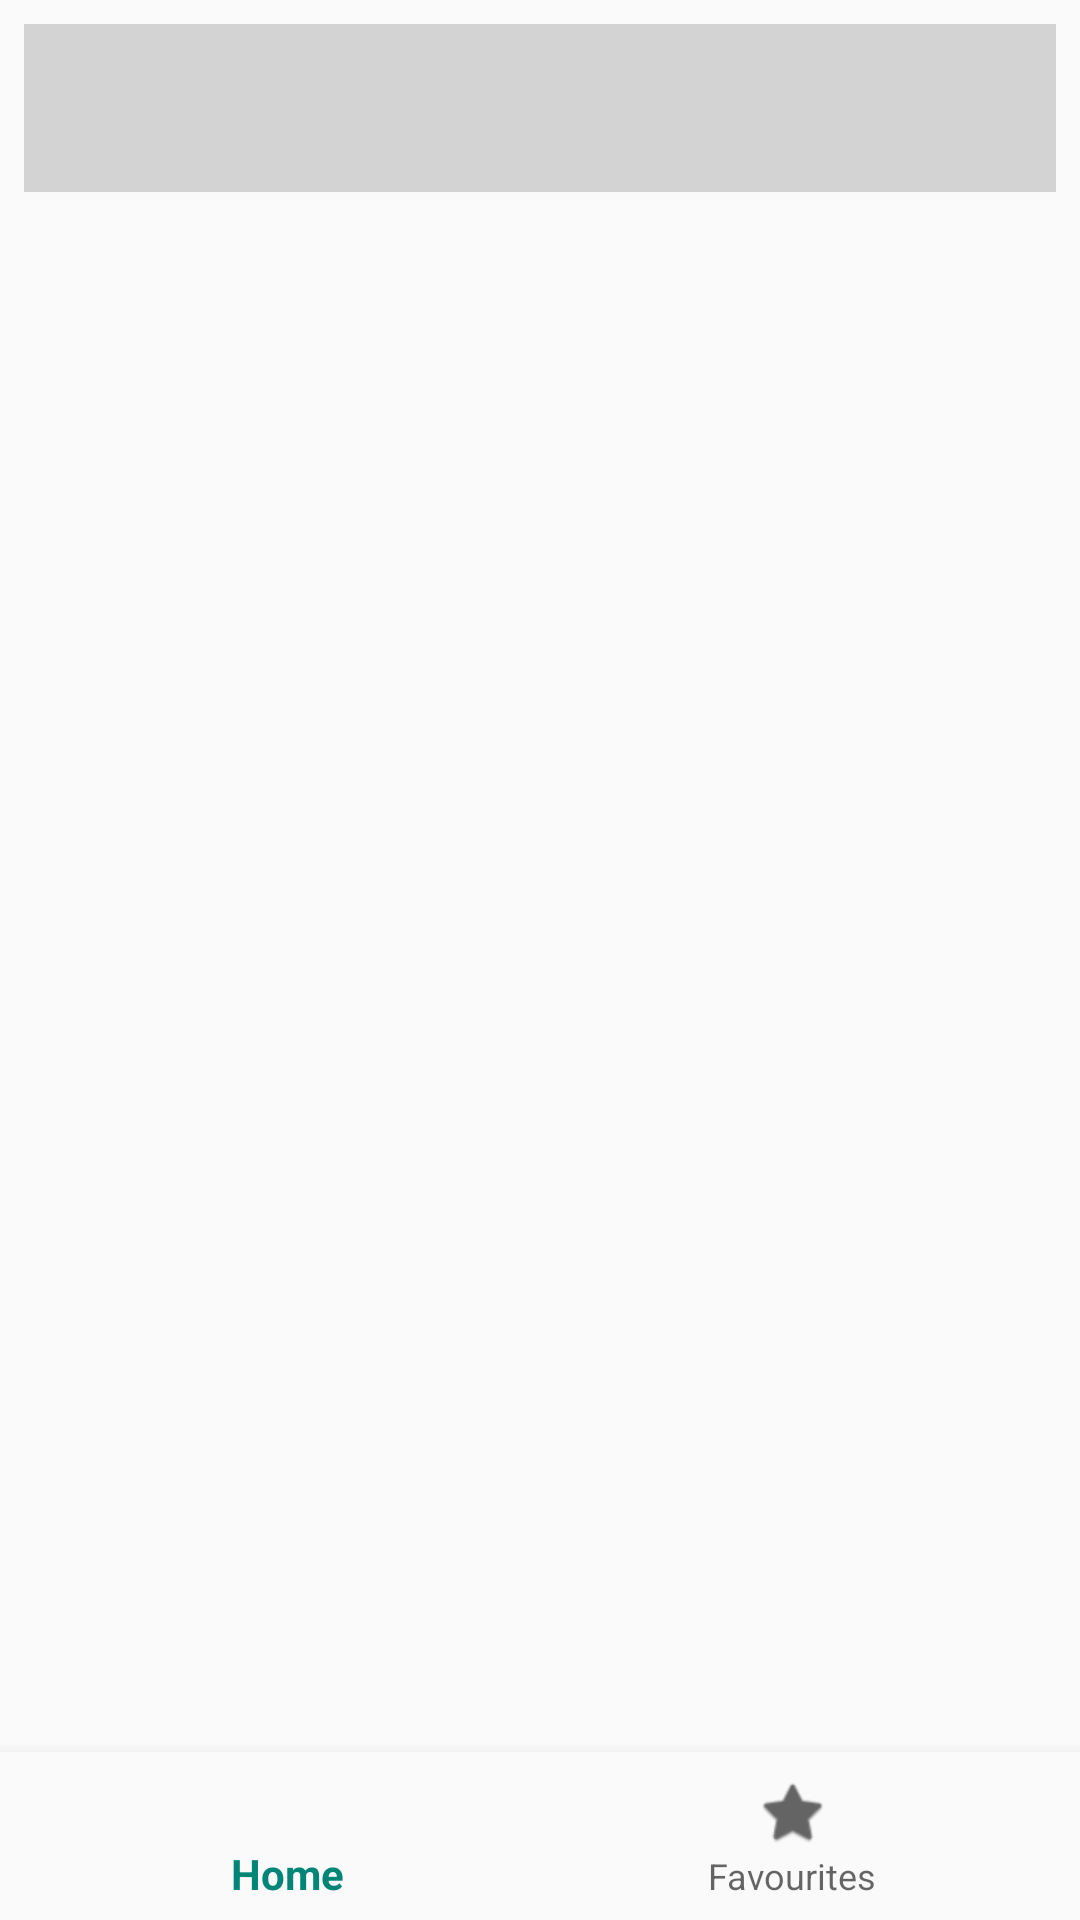

The Android layout XML behind this screen, and the referenced resources:
<!-- AndroidManifest.xml: application theme AppTheme -->
<!-- res/layout/activity_main.xml -->
<?xml version="1.0" encoding="utf-8"?>
<android.support.constraint.ConstraintLayout
        xmlns:android="http://schemas.android.com/apk/res/android"
        xmlns:app="http://schemas.android.com/apk/res-auto"
        xmlns:tools="http://schemas.android.com/tools"
        android:id="@+id/container"
        android:layout_width="match_parent"
        android:layout_height="match_parent"
        tools:context=".MainActivity">

    <android.support.v7.widget.Toolbar
            android:layout_width="0dp"
            android:layout_height="wrap_content"
            android:background="@color/lightGray"
            android:theme="?attr/actionBarTheme"
            android:minHeight="?attr/actionBarSize"
            android:id="@+id/toolbar" app:layout_constraintStart_toStartOf="parent" android:layout_marginLeft="8dp"
            android:layout_marginStart="8dp" app:layout_constraintEnd_toEndOf="parent" android:layout_marginEnd="8dp"
            android:layout_marginRight="8dp" app:layout_constraintHorizontal_bias="0.0" android:layout_marginTop="8dp"
            app:layout_constraintTop_toTopOf="parent"/>


    <FrameLayout
            android:id="@+id/frameLayout"
            android:layout_width="0dp"
            android:layout_height="0dp"
            android:layout_marginTop="8dp"
            app:layout_constraintTop_toBottomOf="@+id/toolbar"
            android:layout_marginBottom="8dp"
            app:layout_constraintBottom_toTopOf="@+id/navigation"
            app:layout_constraintEnd_toEndOf="parent"
            android:layout_marginEnd="8dp"
            android:layout_marginRight="8dp"
            app:layout_constraintStart_toStartOf="parent"
            android:layout_marginLeft="8dp"
            android:layout_marginStart="8dp">

    </FrameLayout>


    <android.support.design.widget.BottomNavigationView
            android:id="@+id/navigation"
            android:layout_width="0dp"
            android:layout_height="wrap_content"
            android:layout_marginEnd="0dp"
            android:layout_marginStart="0dp"
            android:background="?android:attr/windowBackground"
            app:layout_constraintBottom_toBottomOf="parent"
            app:layout_constraintLeft_toLeftOf="parent"
            app:layout_constraintRight_toRightOf="parent"
            app:menu="@menu/navigation"/>


</android.support.constraint.ConstraintLayout>
<!-- resources referenced by this layout -->
<resources>
  <color name="lightGray">#d3d3d3</color>
  <style name="AppTheme" parent="Theme.AppCompat.Light.NoActionBar">
          
          <item name="colorPrimary">@color/colorPrimary</item>
          <item name="colorPrimaryDark">@color/colorPrimaryDark</item>
          <item name="colorAccent">@color/colorAccent</item>
      </style>
  <color name="colorPrimary">#008577</color>
  <color name="colorPrimaryDark">#00574B</color>
  <color name="colorAccent">#D81B60</color>
</resources>
